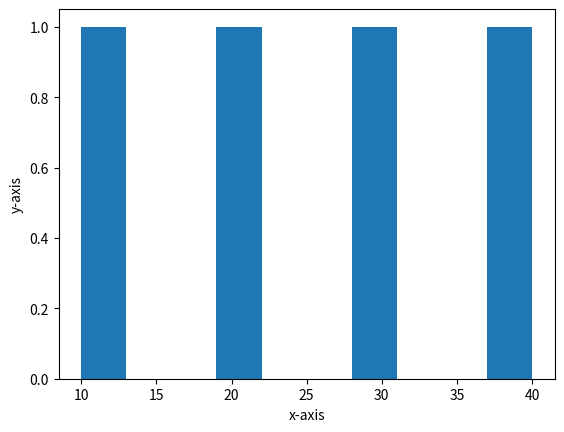

Here is the Python script that generated this plot:
import matplotlib.pyplot as plt
x=[10,20,30,40]
plt.hist(x)
plt.xlabel("x-axis")
plt.ylabel("y-axis")
plt.show()
